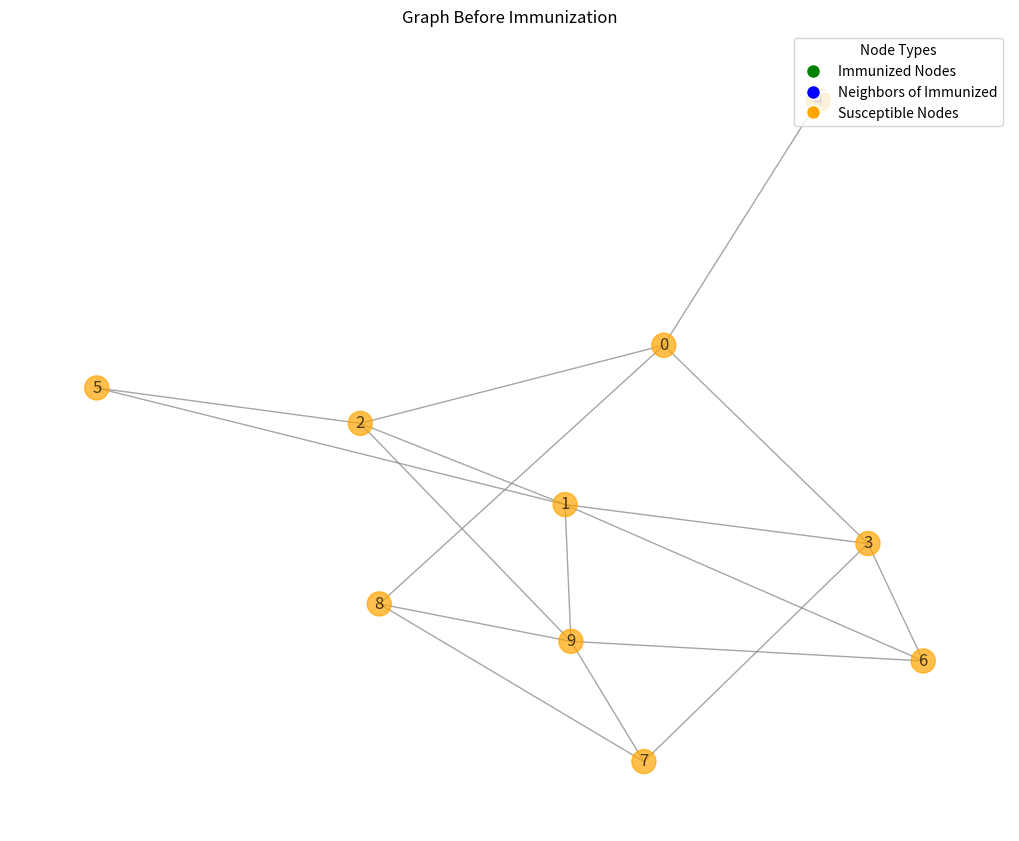
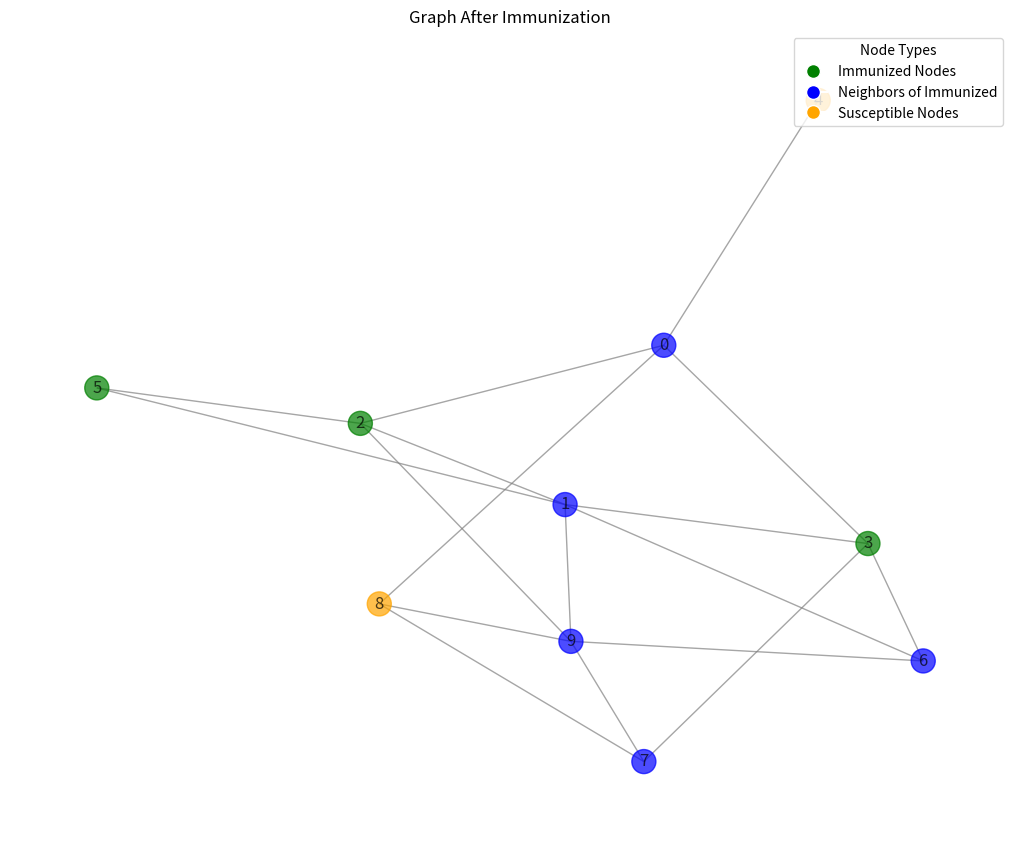

These charts were generated, in order, by the following Python code:
"""
Module: ImmunizationCampaign

This module provides the `ImmunizationCampaign` class to simulate and visualize the immunization process on a graph.
It allows for different strategies, such as random immunization, targeting high-degree nodes (hubs), or immunizing
neighbors of randomly selected nodes. The immunized nodes and their neighbors are tracked, and the graph can be 
visualized before and after immunization.

Author: Isabela Yabe
Last Modified: 02/12/2024
Status: Complete

Dependencies:
    - networkx
    - numpy
    - matplotlib.pyplot
    - random
"""

import networkx as nx
import random
import numpy as np
import matplotlib.pyplot as plt
from typing import List, Optional

class ImmunizationCampaign:
    def __init__(self, graph: nx.Graph, method: str = "random", seed: Optional[int] = None):
        """
        Initialize the ImmunizationCampaign class.

        :param graph: The graph on which the immunization campaign will be conducted.
        :param method: The immunization method to use ('random', 'hubs', 'neighbors').
        :param seed: Optional seed for random number generation.
        """
        self.graph = graph
        self.states = {node: -1 for node in graph.nodes}
        self.method = method.lower().strip()
        self.immunized_nodes = []  
        self.neighbors_of_immunized = []
        self.not_immunized = list(self.graph.nodes())
        if seed is not None:
            random.seed(seed)

    def immunize(self, num_nodes: int) -> List[int]:
        """
        Immunize a specified number of nodes based on the chosen method.

        :param num_nodes: The number of nodes to immunize.
        :return: A list of immunized nodes.
        """
        num_not_immunized = len(self.not_immunized)
        size = min(num_not_immunized, num_nodes)

        if self.method == "random":
            nodes_to_immunize = random.sample(self.not_immunized, size)
        elif self.method == "hubs":
            nodes_to_immunize = [node for node, _ in sorted(
                [(node, degree) for node, degree in self.graph.degree if node in self.not_immunized],
                key=lambda x: x[1], 
                reverse=True
            )[:size]]
        elif self.method == "neighbors":
            neighbors = set()
            for node in random.sample(self.not_immunized, size):
                neighbors.update(self.graph.neighbors(node))
                if len(neighbors) >= size:
                    break
            nodes_to_immunize = list(neighbors)[:size]
        else:
            raise ValueError("Invalid immunization method.")

        for node in nodes_to_immunize:
            self.states[node] = 1 
            self.not_immunized.remove(node)

        self.immunized_nodes.extend(nodes_to_immunize)

        neighbors_of_immunized_set = set()
        for node in self.immunized_nodes:
            neighbors_of_immunized_set.update(self.graph.neighbors(node))
        neighbors_of_immunized_set -= set(self.immunized_nodes)
        self.neighbors_of_immunized = list(neighbors_of_immunized_set)

        for neighbor in self.neighbors_of_immunized:
            if self.states[neighbor] == -1:  
                self.states[neighbor] = 0

        return nodes_to_immunize

    def plot_graph(self, title: str = "Graph After Immunization"):
        """
        Plot the graph with nodes colored based on their immunization status.

        :param title: The title of the plot.
        """
        pos = nx.spring_layout(self.graph, seed=42)  
        node_colors = []
        for node in self.graph.nodes:
            if node in self.immunized_nodes:
                node_colors.append("green")
            elif node in self.neighbors_of_immunized:
                node_colors.append("blue")
            else:
                node_colors.append("orange")

        plt.figure(figsize=(10, 8))
        nx.draw(
            self.graph,
            pos,
            node_color=node_colors,
            with_labels=True,
            node_size=300,
            edge_color="gray",
            alpha=0.7,
        )

        legend_elements = [
            plt.Line2D([0], [0], marker='o', color='w', label='Immunized Nodes', markerfacecolor='green', markersize=10),
            plt.Line2D([0], [0], marker='o', color='w', label='Neighbors of Immunized', markerfacecolor='blue', markersize=10),
            plt.Line2D([0], [0], marker='o', color='w', label='Susceptible Nodes', markerfacecolor='orange', markersize=10)
        ]
        plt.legend(handles=legend_elements, loc='upper right', title="Node Types")

        plt.title(title)
        plt.show()

if __name__ == "__main__":
    G = nx.erdos_renyi_graph(10, 0.3, seed=42)

    methods = ["random", "hubs", "neighbors"]
    campaign = ImmunizationCampaign(graph=G, method=methods[2], seed=42) 

    print("Graph before immunization:")
    campaign.plot_graph(title="Graph Before Immunization")

    immunized_nodes = campaign.immunize(num_nodes=3)
    print(f"Immunized nodes: {immunized_nodes}")
    print("States after immunization:", campaign.states)
    print("Graph after immunization:")
    campaign.plot_graph(title="Graph After Immunization")
